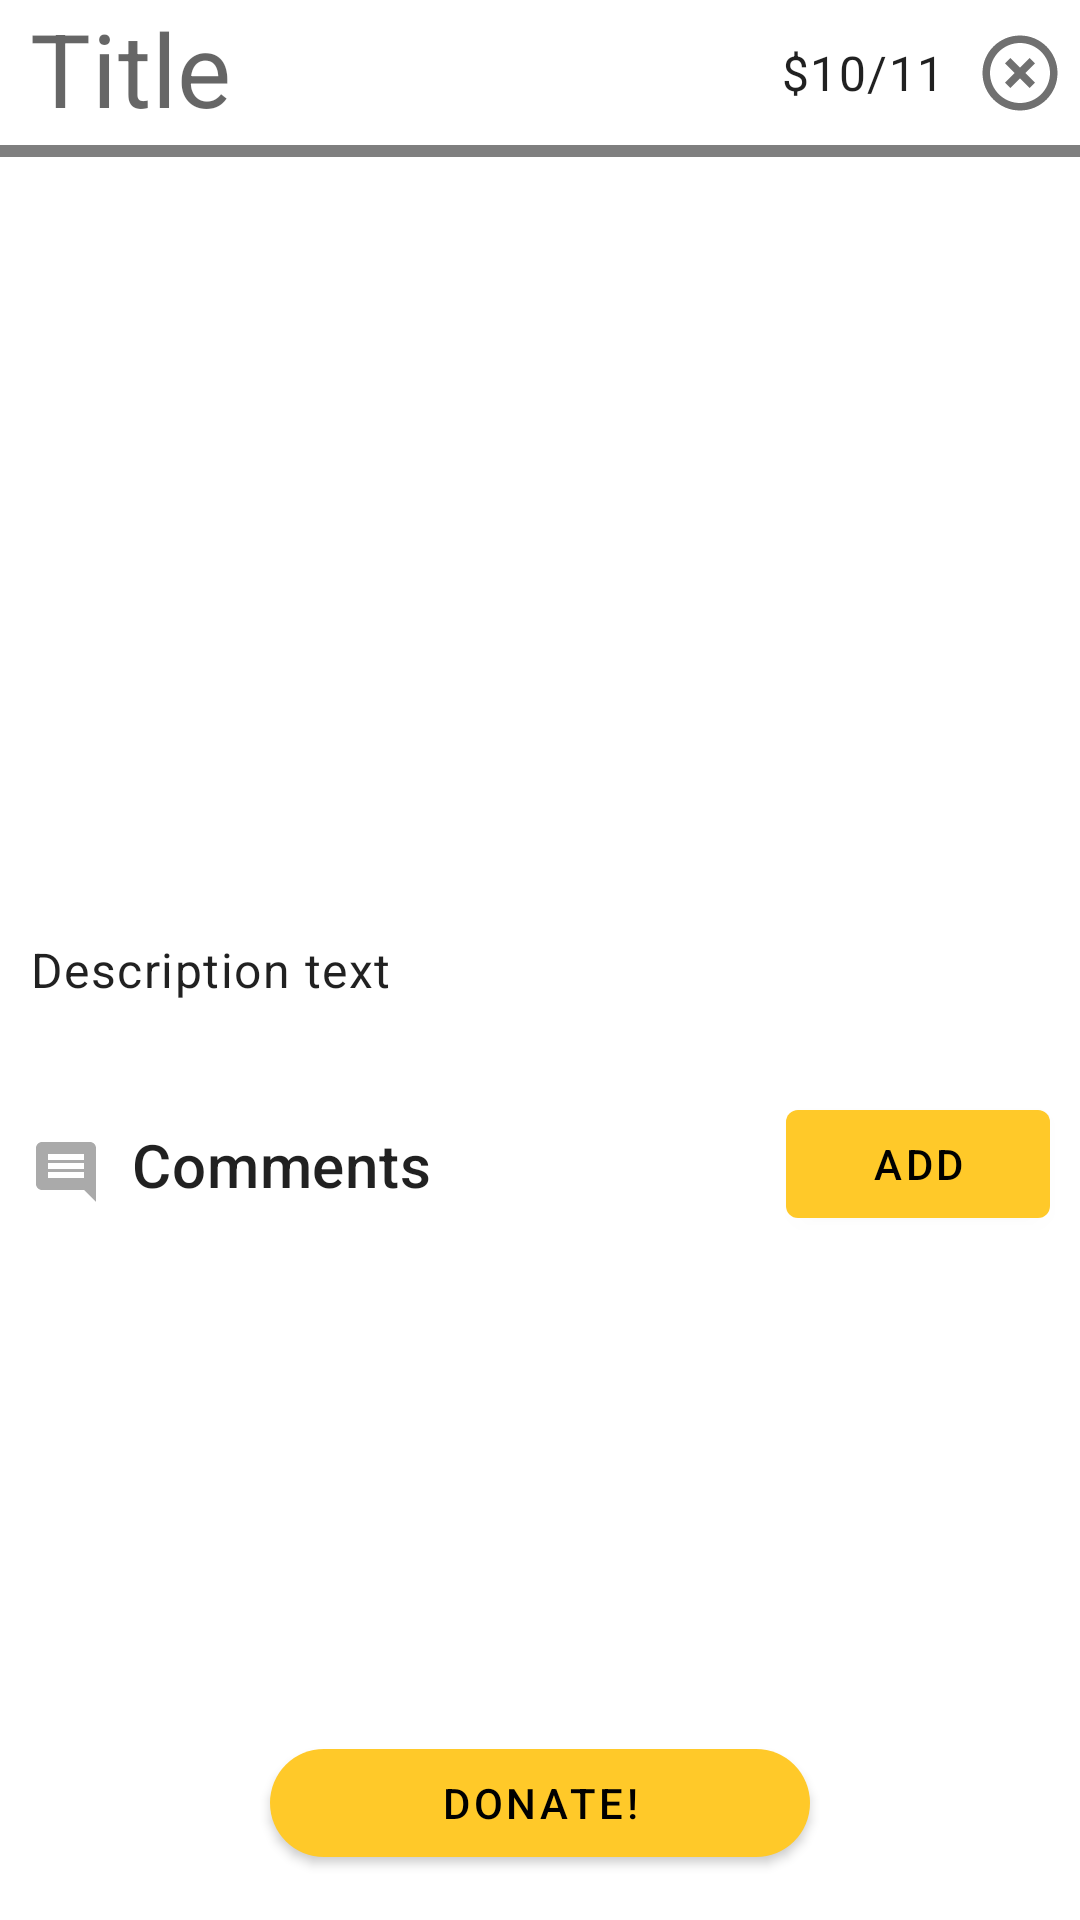

Layout XML and referenced resources for this Android screen:
<!-- AndroidManifest.xml: application theme Theme.What -->
<!-- res/layout/fragment_project_info.xml -->
<?xml version="1.0" encoding="utf-8"?>
<androidx.coordinatorlayout.widget.CoordinatorLayout xmlns:android="http://schemas.android.com/apk/res/android"
    xmlns:app="http://schemas.android.com/apk/res-auto"
    xmlns:tools="http://schemas.android.com/tools"
    android:layout_width="match_parent"
    android:layout_height="match_parent"
    tools:context="com.hypersphere.what.fragments.ProjectInfoFragment">

    <androidx.constraintlayout.widget.ConstraintLayout
        android:layout_width="match_parent"
        android:layout_height="wrap_content">

        <androidx.constraintlayout.widget.ConstraintLayout
            android:id="@+id/header_layout"
            android:layout_width="match_parent"
            android:layout_height="wrap_content"
            app:layout_constraintTop_toTopOf="parent">


            <TextView
                android:id="@+id/info_title_text"
                style="@style/TextAppearance.MaterialComponents.Headline4"
                android:layout_width="0dp"
                android:layout_height="wrap_content"
                android:paddingHorizontal="10dp"
                android:text="Title"
                app:layout_constraintEnd_toStartOf="@+id/info_money_text"
                app:layout_constraintStart_toStartOf="parent"
                app:layout_constraintTop_toTopOf="parent" />

            <TextView
                android:id="@+id/info_money_text"
                style="@style/TextAppearance.MaterialComponents.Body1"
                android:layout_width="wrap_content"
                android:layout_height="wrap_content"
                android:layout_alignParentEnd="true"
                android:layout_marginEnd="10dp"
                android:lines="1"
                android:text="$10/11"
                app:layout_constraintBottom_toTopOf="@+id/info_progress_bar"
                app:layout_constraintEnd_toStartOf="@+id/info_close_button"
                app:layout_constraintTop_toTopOf="parent" />

            <ImageView
                android:id="@+id/info_close_button"
                android:layout_width="wrap_content"
                android:layout_height="wrap_content"
                android:layout_marginHorizontal="5dp"
                android:src="@drawable/ic_highlight_off_gray_30dp"
                app:layout_constraintBottom_toTopOf="@+id/info_progress_bar"
                app:layout_constraintEnd_toEndOf="parent"
                app:layout_constraintTop_toTopOf="parent"/>

            <com.hypersphere.what.views.AnimatedProgressBar
                android:id="@+id/info_progress_bar"
                style="@android:style/Widget.ProgressBar.Horizontal"
                android:layout_width="match_parent"
                android:layout_height="4dp"
                android:layout_marginTop="3dp"
                android:orientation="horizontal"
                android:progress="33"
                android:progressBackgroundTint="#80B9F6CA"
                android:progressTint="#64DD17"
                app:layout_constraintTop_toBottomOf="@+id/info_title_text" />
        </androidx.constraintlayout.widget.ConstraintLayout>

        <androidx.core.widget.NestedScrollView
            android:layout_width="match_parent"
            android:layout_height="wrap_content"
            app:layout_constraintTop_toBottomOf="@+id/header_layout">

            <androidx.constraintlayout.widget.ConstraintLayout
                android:layout_width="match_parent"
                android:layout_height="wrap_content">

                <androidx.recyclerview.widget.RecyclerView
                    android:id="@+id/info_image_recycler"
                    android:layout_width="match_parent"
                    android:layout_height="250dp"
                    app:layout_constraintTop_toTopOf="parent" />

                <TextView
                    android:id="@+id/info_description"
                    style="@style/TextAppearance.MaterialComponents.Body1"
                    android:layout_width="match_parent"
                    android:layout_height="wrap_content"
                    android:layout_marginHorizontal="10dp"
                    android:layout_marginTop="10dp"
                    android:text="Description text "
                    app:layout_constraintTop_toBottomOf="@+id/info_image_recycler" />

                <androidx.constraintlayout.widget.ConstraintLayout
                    android:id="@+id/constraintLayout"
                    android:layout_width="match_parent"
                    android:layout_height="wrap_content"
                    android:layout_marginTop="30dp"
                    app:layout_constraintTop_toBottomOf="@+id/info_description">

                    <TextView
                        android:id="@+id/textView2"
                        style="@style/TextAppearance.MaterialComponents.Headline6"
                        android:layout_width="0dp"
                        android:layout_height="wrap_content"
                        android:layout_marginStart="10dp"
                        android:text="@string/project_info_comments"
                        app:layout_constraintBottom_toBottomOf="parent"
                        app:layout_constraintEnd_toStartOf="@+id/info_add_comment_button"
                        app:layout_constraintStart_toEndOf="@+id/imageView"
                        app:layout_constraintTop_toTopOf="parent" />

                    <ImageView
                        android:id="@+id/imageView"
                        android:layout_width="wrap_content"
                        android:layout_height="wrap_content"
                        android:layout_marginStart="10dp"
                        android:layout_marginTop="5dp"
                        android:src="@drawable/ic_comment_gray_24dp"
                        app:layout_constraintBottom_toBottomOf="parent"
                        app:layout_constraintStart_toStartOf="parent"
                        app:layout_constraintTop_toTopOf="parent"/>

                    <com.google.android.material.button.MaterialButton
                        android:id="@+id/info_add_comment_button"
                        style="@style/Widget.What.Button"
                        android:layout_width="wrap_content"
                        android:layout_height="wrap_content"
                        android:layout_marginEnd="10dp"
                        android:text="@string/project_info_add"
                        app:layout_constraintEnd_toEndOf="parent"
                        app:layout_constraintTop_toTopOf="parent" />

                </androidx.constraintlayout.widget.ConstraintLayout>


                <androidx.recyclerview.widget.RecyclerView
                    android:id="@+id/info_comments_recycler"
                    android:layout_width="match_parent"
                    android:layout_height="wrap_content"
                    android:paddingHorizontal="10dp"
                    android:paddingBottom="20dp"
                    app:layout_constraintTop_toBottomOf="@+id/constraintLayout"
                    android:nestedScrollingEnabled="false" />

                <View
                    android:layout_width="match_parent"
                    android:layout_height="100dp"
                    app:layout_constraintTop_toBottomOf="@+id/info_comments_recycler" />

            </androidx.constraintlayout.widget.ConstraintLayout>

        </androidx.core.widget.NestedScrollView>

    </androidx.constraintlayout.widget.ConstraintLayout>

    <androidx.constraintlayout.widget.ConstraintLayout
        android:layout_width="match_parent"
        android:layout_height="wrap_content"
        android:layout_gravity="bottom"
        app:layout_behavior="com.google.android.material.behavior.HideBottomViewOnScrollBehavior">

        <com.google.android.material.button.MaterialButton
            style="@style/Widget.What.Button"
            android:id="@+id/info_donate_button"
            android:layout_width="0dp"
            android:layout_height="wrap_content"
            android:layout_marginBottom="15dp"
            android:elevation="8dp"
            android:text="@string/project_info_donate"
            android:visibility="visible"
            app:cornerRadius="20dp"
            app:elevation="8dp"
            app:layout_constraintBottom_toBottomOf="parent"
            app:layout_constraintEnd_toEndOf="parent"
            app:layout_constraintStart_toStartOf="parent"
            app:layout_constraintWidth_percent="0.5" />

    </androidx.constraintlayout.widget.ConstraintLayout>

    <androidx.constraintlayout.widget.ConstraintLayout
        android:id="@+id/info_add_comment_layout"
        android:layout_width="match_parent"
        android:layout_height="wrap_content"
        android:layout_gravity="bottom"
        android:paddingBottom="10dp"
        android:visibility="gone"
        app:layout_constraintBottom_toBottomOf="parent">

        <com.google.android.material.card.MaterialCardView
            android:id="@+id/materialCardView2"
            android:layout_width="50dp"
            android:layout_height="50dp"
            android:elevation="0dp"
            app:cardCornerRadius="50dp"
            app:cardElevation="0dp"
            app:layout_constraintStart_toStartOf="parent"
            app:layout_constraintTop_toTopOf="parent">

            <ImageView
                android:id="@+id/info_user_image"
                android:layout_width="50dp"
                android:layout_height="50dp"
                android:src="@drawable/ic_account_circle_gray_24dp"
                app:layout_constraintStart_toStartOf="parent"
                app:layout_constraintTop_toTopOf="parent"/>

        </com.google.android.material.card.MaterialCardView>

        <com.google.android.material.textfield.TextInputLayout
            style="@style/Widget.MaterialComponents.TextInputLayout.FilledBox"
            android:layout_width="0dp"
            android:layout_height="wrap_content"
            android:layout_marginStart="5dp"
            android:hint="@string/project_info_add_your"
            app:hintTextColor="@color/textColor"
            app:layout_constraintBottom_toBottomOf="parent"
            app:layout_constraintEnd_toEndOf="parent"
            app:layout_constraintStart_toEndOf="@+id/materialCardView2">


            <com.google.android.material.textfield.TextInputEditText
                android:id="@+id/info_add_comment_input"
                android:layout_width="match_parent"
                android:layout_height="wrap_content"
                android:inputType="textAutoComplete|textCapSentences|textMultiLine|textLongMessage"
                android:paddingEnd="40dp"
                android:paddingStart="0dp"/>


        </com.google.android.material.textfield.TextInputLayout>

        <ImageView
            android:id="@+id/info_send_comment_button"
            android:layout_width="wrap_content"
            android:layout_height="wrap_content"
            android:layout_gravity="end|center_vertical"
            android:layout_marginEnd="10dp"
            android:layout_marginBottom="10dp"
            android:src="@drawable/ic_send_gray_24dp"
            app:layout_constraintBottom_toBottomOf="parent"
            app:layout_constraintEnd_toEndOf="parent" />

    </androidx.constraintlayout.widget.ConstraintLayout>


</androidx.coordinatorlayout.widget.CoordinatorLayout>
<!-- resources referenced by this layout -->
<resources>
  <color name="textColor">#000</color>
  <!-- drawable ic_account_circle_gray_24dp (drawable) -->
  <vector xmlns:android="http://schemas.android.com/apk/res/android"
      android:width="24dp"
      android:height="24dp"
      android:viewportWidth="24.0"
      android:viewportHeight="24.0">
      <path
          android:fillColor="@android:color/darker_gray"
          android:pathData="M12,2C6.48,2 2,6.48 2,12s4.48,10 10,10 10,-4.48 10,-10S17.52,2 12,2zM12,5c1.66,0 3,1.34 3,3s-1.34,3 -3,3 -3,-1.34 -3,-3 1.34,-3 3,-3zM12,19.2c-2.5,0 -4.71,-1.28 -6,-3.22 0.03,-1.99 4,-3.08 6,-3.08 1.99,0 5.97,1.09 6,3.08 -1.29,1.94 -3.5,3.22 -6,3.22z"/>
  </vector>
  <!-- drawable ic_comment_gray_24dp (drawable) -->
  <vector android:autoMirrored="true" android:height="24dp"
      android:viewportHeight="24.0" android:viewportWidth="24.0"
      android:width="24dp" xmlns:android="http://schemas.android.com/apk/res/android">
      <path android:fillColor="@android:color/darker_gray" android:pathData="M21.99,4c0,-1.1 -0.89,-2 -1.99,-2L4,2c-1.1,0 -2,0.9 -2,2v12c0,1.1 0.9,2 2,2h14l4,4 -0.01,-18zM18,14L6,14v-2h12v2zM18,11L6,11L6,9h12v2zM18,8L6,8L6,6h12v2z"/>
  </vector>
  <!-- drawable ic_highlight_off_gray_30dp (drawable) -->
  <vector xmlns:android="http://schemas.android.com/apk/res/android"
      android:width="30dp"
      android:height="30dp"
      android:viewportWidth="24.0"
      android:viewportHeight="24.0">
      <path
          android:fillColor="@color/grayIconColor"
          android:pathData="M14.59,8L12,10.59 9.41,8 8,9.41 10.59,12 8,14.59 9.41,16 12,13.41 14.59,16 16,14.59 13.41,12 16,9.41 14.59,8zM12,2C6.47,2 2,6.47 2,12s4.47,10 10,10 10,-4.47 10,-10S17.53,2 12,2zM12,20c-4.41,0 -8,-3.59 -8,-8s3.59,-8 8,-8 8,3.59 8,8 -3.59,8 -8,8z"/>
  </vector>
  <!-- drawable ic_send_gray_24dp (drawable) -->
  <vector android:autoMirrored="true" android:height="24dp"
      android:viewportHeight="24.0" android:viewportWidth="24.0"
      android:width="24dp" xmlns:android="http://schemas.android.com/apk/res/android">
      <path android:fillColor="@color/grayIconColor" android:pathData="M2.01,21L23,12 2.01,3 2,10l15,2 -15,2z"/>
  </vector>
  <string name="project_info_add">Add</string>
  <string name="project_info_add_your">Write comment</string>
  <string name="project_info_comments">Comments</string>
  <string name="project_info_donate">Donate!</string>
  <style name="Widget.What.Button" parent="Widget.MaterialComponents.Button">
          <item name="android:textColor">@color/textColor</item>
          <item name="android:maxLines">1</item>
      </style>
  <color name="grayIconColor">#707070</color>
  <color name="colorPrimary">#ffc929</color>
  <color name="colorPrimaryDark">#FFAB00</color>
  <color name="colorAccent">#1E88E5</color>
  <style name="Widget.What.MaterialAlertDialog" parent="Theme.MaterialComponents.Light.Dialog.Alert.Bridge">
          <item name="android:buttonBarPositiveButtonStyle">@style/Widget.What.PositiveButton</item>
          <item name="buttonBarNegativeButtonStyle">@style/Widget.What.Button.TextButton</item>
          <item name="buttonBarPositiveButtonStyle">@style/Widget.What.PositiveButton</item>
      </style>
  <style name="Widget.What.PositiveButton" parent="Widget.MaterialComponents.Button.TextButton.Dialog">
          <item name="android:textColor">@color/colorAccent</item>
      </style>
  <style name="Widget.What.Button.TextButton" parent="Widget.MaterialComponents.Button.TextButton">
          <item name="android:textColor">@color/textColor</item>
          <item name="backgroundTint">@color/backgroundColor</item>
          <item name="elevation">0dp</item>
          <item name="android:maxLines">1</item>
      </style>
  <color name="backgroundColor">#fff</color>
</resources>
